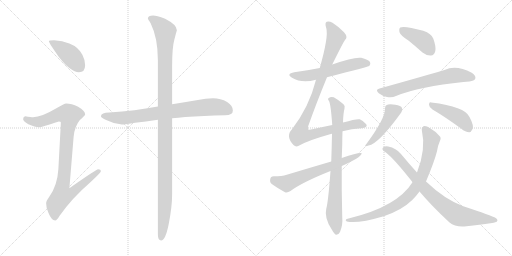
t = 0.00 s
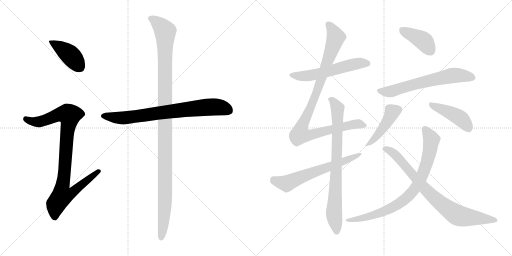
t = 2.29 s
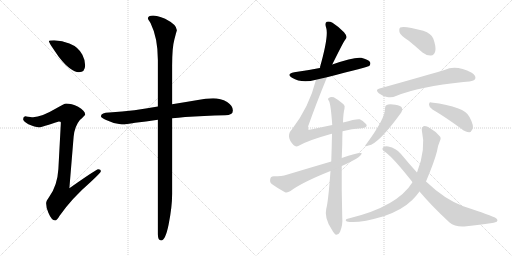
t = 4.59 s
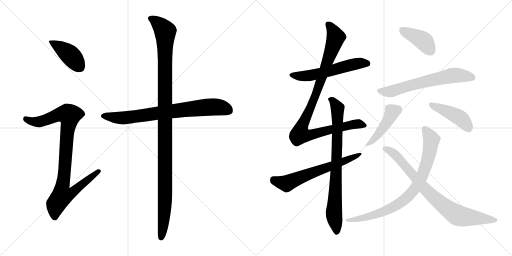
t = 6.88 s
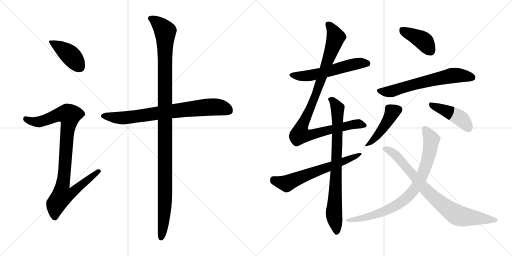
t = 9.17 s
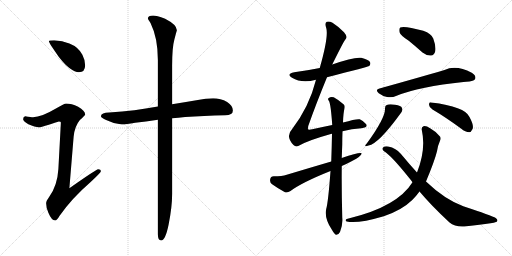
t = 11.47 s

The animated SVG that drew these frames (rendered in a browser with its animation timeline set to each time). Animation: 14 CSS @keyframes rules; one cycle of 11.47 s.

<svg version="1.1" viewBox="0 0 2048 1024" xmlns="http://www.w3.org/2000/svg">
  <g stroke="lightgray" stroke-dasharray="1,1" stroke-width="1" transform="scale(4, 4)">
    <line x1="0" y1="0" x2="256" y2="256"></line>
    <line x1="256" y1="0" x2="0" y2="256"></line>
    <line x1="128" y1="0" x2="128" y2="256"></line>
    <line x1="0" y1="128" x2="256" y2="128"></line>
    <line x1="256" y1="0" x2="512" y2="256"></line>
    <line x1="512" y1="0" x2="256" y2="256"></line>
    <line x1="384" y1="0" x2="384" y2="256"></line>
    <line x1="256" y1="128" x2="512" y2="128"></line>
  </g>
<g transform="scale(1, -1) translate(0, -850)">
   <style type="text/css">
    @keyframes keyframes0 {
      from {
       stroke: black;
       stroke-dashoffset: 413;
       stroke-width: 128;
       }
       57% {
       animation-timing-function: step-end;
       stroke: black;
       stroke-dashoffset: 0;
       stroke-width: 128;
       }
       to {
       stroke: black;
       stroke-width: 1024;
       }
       }
       #make-me-a-hanzi-animation-0 {
         animation: keyframes0 0.586100s both;
         animation-delay: 0.000000s;
         animation-timing-function: linear;
       }
    @keyframes keyframes1 {
      from {
       stroke: black;
       stroke-dashoffset: 930;
       stroke-width: 128;
       }
       75% {
       animation-timing-function: step-end;
       stroke: black;
       stroke-dashoffset: 0;
       stroke-width: 128;
       }
       to {
       stroke: black;
       stroke-width: 1024;
       }
       }
       #make-me-a-hanzi-animation-1 {
         animation: keyframes1 1.006836s both;
         animation-delay: 0.586100s;
         animation-timing-function: linear;
       }
    @keyframes keyframes2 {
      from {
       stroke: black;
       stroke-dashoffset: 764;
       stroke-width: 128;
       }
       71% {
       animation-timing-function: step-end;
       stroke: black;
       stroke-dashoffset: 0;
       stroke-width: 128;
       }
       to {
       stroke: black;
       stroke-width: 1024;
       }
       }
       #make-me-a-hanzi-animation-2 {
         animation: keyframes2 0.871745s both;
         animation-delay: 1.592936s;
         animation-timing-function: linear;
       }
    @keyframes keyframes3 {
      from {
       stroke: black;
       stroke-dashoffset: 1164;
       stroke-width: 128;
       }
       79% {
       animation-timing-function: step-end;
       stroke: black;
       stroke-dashoffset: 0;
       stroke-width: 128;
       }
       to {
       stroke: black;
       stroke-width: 1024;
       }
       }
       #make-me-a-hanzi-animation-3 {
         animation: keyframes3 1.197266s both;
         animation-delay: 2.464681s;
         animation-timing-function: linear;
       }
    @keyframes keyframes4 {
      from {
       stroke: black;
       stroke-dashoffset: 566;
       stroke-width: 128;
       }
       65% {
       animation-timing-function: step-end;
       stroke: black;
       stroke-dashoffset: 0;
       stroke-width: 128;
       }
       to {
       stroke: black;
       stroke-width: 1024;
       }
       }
       #make-me-a-hanzi-animation-4 {
         animation: keyframes4 0.710612s both;
         animation-delay: 3.661947s;
         animation-timing-function: linear;
       }
    @keyframes keyframes5 {
      from {
       stroke: black;
       stroke-dashoffset: 988;
       stroke-width: 128;
       }
       76% {
       animation-timing-function: step-end;
       stroke: black;
       stroke-dashoffset: 0;
       stroke-width: 128;
       }
       to {
       stroke: black;
       stroke-width: 1024;
       }
       }
       #make-me-a-hanzi-animation-5 {
         animation: keyframes5 1.054036s both;
         animation-delay: 4.372559s;
         animation-timing-function: linear;
       }
    @keyframes keyframes6 {
      from {
       stroke: black;
       stroke-dashoffset: 798;
       stroke-width: 128;
       }
       72% {
       animation-timing-function: step-end;
       stroke: black;
       stroke-dashoffset: 0;
       stroke-width: 128;
       }
       to {
       stroke: black;
       stroke-width: 1024;
       }
       }
       #make-me-a-hanzi-animation-6 {
         animation: keyframes6 0.899414s both;
         animation-delay: 5.426595s;
         animation-timing-function: linear;
       }
    @keyframes keyframes7 {
      from {
       stroke: black;
       stroke-dashoffset: 631;
       stroke-width: 128;
       }
       67% {
       animation-timing-function: step-end;
       stroke: black;
       stroke-dashoffset: 0;
       stroke-width: 128;
       }
       to {
       stroke: black;
       stroke-width: 1024;
       }
       }
       #make-me-a-hanzi-animation-7 {
         animation: keyframes7 0.763509s both;
         animation-delay: 6.326009s;
         animation-timing-function: linear;
       }
    @keyframes keyframes8 {
      from {
       stroke: black;
       stroke-dashoffset: 402;
       stroke-width: 128;
       }
       57% {
       animation-timing-function: step-end;
       stroke: black;
       stroke-dashoffset: 0;
       stroke-width: 128;
       }
       to {
       stroke: black;
       stroke-width: 1024;
       }
       }
       #make-me-a-hanzi-animation-8 {
         animation: keyframes8 0.577148s both;
         animation-delay: 7.089518s;
         animation-timing-function: linear;
       }
    @keyframes keyframes9 {
      from {
       stroke: black;
       stroke-dashoffset: 638;
       stroke-width: 128;
       }
       67% {
       animation-timing-function: step-end;
       stroke: black;
       stroke-dashoffset: 0;
       stroke-width: 128;
       }
       to {
       stroke: black;
       stroke-width: 1024;
       }
       }
       #make-me-a-hanzi-animation-9 {
         animation: keyframes9 0.769206s both;
         animation-delay: 7.666666s;
         animation-timing-function: linear;
       }
    @keyframes keyframes10 {
      from {
       stroke: black;
       stroke-dashoffset: 441;
       stroke-width: 128;
       }
       59% {
       animation-timing-function: step-end;
       stroke: black;
       stroke-dashoffset: 0;
       stroke-width: 128;
       }
       to {
       stroke: black;
       stroke-width: 1024;
       }
       }
       #make-me-a-hanzi-animation-10 {
         animation: keyframes10 0.608887s both;
         animation-delay: 8.435872s;
         animation-timing-function: linear;
       }
    @keyframes keyframes11 {
      from {
       stroke: black;
       stroke-dashoffset: 434;
       stroke-width: 128;
       }
       59% {
       animation-timing-function: step-end;
       stroke: black;
       stroke-dashoffset: 0;
       stroke-width: 128;
       }
       to {
       stroke: black;
       stroke-width: 1024;
       }
       }
       #make-me-a-hanzi-animation-11 {
         animation: keyframes11 0.603190s both;
         animation-delay: 9.044759s;
         animation-timing-function: linear;
       }
    @keyframes keyframes12 {
      from {
       stroke: black;
       stroke-dashoffset: 818;
       stroke-width: 128;
       }
       73% {
       animation-timing-function: step-end;
       stroke: black;
       stroke-dashoffset: 0;
       stroke-width: 128;
       }
       to {
       stroke: black;
       stroke-width: 1024;
       }
       }
       #make-me-a-hanzi-animation-12 {
         animation: keyframes12 0.915690s both;
         animation-delay: 9.647949s;
         animation-timing-function: linear;
       }
    @keyframes keyframes13 {
      from {
       stroke: black;
       stroke-dashoffset: 801;
       stroke-width: 128;
       }
       72% {
       animation-timing-function: step-end;
       stroke: black;
       stroke-dashoffset: 0;
       stroke-width: 128;
       }
       to {
       stroke: black;
       stroke-width: 1024;
       }
       }
       #make-me-a-hanzi-animation-13 {
         animation: keyframes13 0.901855s both;
         animation-delay: 10.563639s;
         animation-timing-function: linear;
       }
</style>
<path d="M 216.5 689.0 Q 195.5 689.0 195.5 685.0 Q 195.5 679.0 235.5 622.0 Q 283.5 561.0 315.5 561.0 Q 340.5 561.0 340.5 589.0 Q 340.5 610.0 329.5 631.0 Q 313.5 662.0 277.5 676.0 Q 249.5 687.0 216.5 689.0 Z" fill="lightgray"></path> 
<path d="M 264.5 436.0 Q 257.5 436.0 225.5 417.0 Q 166.5 382.0 132.5 381.0 Q 125.5 381.0 100.5 385.0 Q 92.5 384.0 92.5 373.0 Q 92.5 366.0 113.5 353.0 Q 140.5 341.0 155.5 341.0 Q 166.5 341.0 235.5 364.0 Q 243.5 364.0 243.5 360.0 L 233.5 174.0 Q 229.5 107.0 196.5 62.0 Q 184.5 46.0 184.5 37.0 Q 184.5 18.0 193.5 -1.0 Q 206.5 -32.0 220.5 -32.0 Q 227.5 -32.0 238.5 -13.0 Q 287.5 57.0 361.5 121.0 Q 403.5 160.0 403.5 165.0 Q 403.5 173.0 392.5 173.0 Q 385.5 173.0 277.5 97.0 L 294.5 303.0 Q 298.5 345.0 319.5 370.0 Q 340.5 389.0 340.5 392.0 Q 340.5 407.0 312.5 423.0 Q 285.5 436.0 264.5 436.0 Z" fill="lightgray"></path> 
<path d="M 852.5 457.0 Q 822.5 457.0 791.5 450.0 Q 738.5 441.0 688.5 433.0 L 631.5 424.0 Q 581.5 416.0 537.5 409.0 Q 489.5 403.0 436.5 400.0 Q 405.5 400.0 403.5 385.0 Q 405.5 378.0 424.5 370.0 Q 456.5 354.0 487.5 352.0 Q 503.5 352.0 540.5 359.0 Q 581.5 364.0 631.5 371.0 L 688.5 377.0 Q 712.5 379.0 740.5 382.0 Q 813.5 387.0 900.5 389.0 Q 931.5 389.0 931.5 408.0 Q 931.5 427.0 908.5 442.0 Q 882.5 457.0 852.5 457.0 Z" fill="lightgray"></path> 
<path d="M 688.5 433.0 L 688.5 586.0 Q 688.5 661.0 697.5 692.0 Q 705.5 723.0 707.5 729.0 Q 707.5 751.0 660.5 775.0 Q 625.5 788.0 612.5 788.0 Q 591.5 788.0 591.5 776.0 Q 591.5 774.0 602.5 757.0 Q 631.5 698.0 631.5 610.0 L 631.5 424.0 L 631.5 371.0 L 631.5 -87.0 Q 631.5 -112.0 644.5 -112.0 Q 661.5 -112.0 674.5 -48.0 Q 688.5 22.0 688.5 74.0 L 688.5 377.0 L 688.5 433.0 Z" fill="lightgray"></path> 
<path d="M 1308.0 541.0 Q 1473.0 583.0 1477.0 586.0 Q 1484.0 593.0 1480.0 602.0 Q 1473.0 612.0 1445.0 619.0 Q 1415.0 623.0 1329.0 592.0 L 1279.0 578.0 Q 1230.0 568.0 1177.0 561.0 Q 1143.0 554.0 1168.0 539.0 Q 1207.0 515.0 1264.0 531.0 L 1308.0 541.0 Z" fill="lightgray"></path> 
<path d="M 1370.0 325.0 Q 1407.0 335.0 1445.0 337.0 Q 1473.0 340.0 1465.0 353.0 Q 1455.0 366.0 1439.0 373.0 Q 1427.0 376.0 1372.0 360.0 L 1329.0 350.0 Q 1292.0 343.0 1249.0 333.0 Q 1234.0 330.0 1232.0 333.0 Q 1231.0 334.0 1233.0 346.0 Q 1264.0 434.0 1308.0 541.0 L 1329.0 592.0 Q 1375.0 685.0 1380.0 690.0 Q 1393.0 702.0 1376.0 721.0 Q 1351.0 746.0 1330.0 759.0 Q 1317.0 766.0 1307.0 763.0 Q 1298.0 759.0 1305.0 738.0 Q 1315.0 704.0 1279.0 578.0 L 1264.0 531.0 Q 1237.0 423.0 1168.0 333.0 Q 1141.0 305.0 1174.0 270.0 Q 1183.0 261.0 1193.0 266.0 Q 1230.0 288.0 1320.0 313.0 Q 1323.0 314.0 1328.0 315.0 L 1370.0 325.0 Z" fill="lightgray"></path> 
<path d="M 1322.0 166.0 Q 1313.0 43.0 1305.0 15.0 Q 1296.0 -21.0 1327.0 -68.0 Q 1337.0 -86.0 1344.0 -89.0 Q 1354.0 -90.0 1360.0 -78.0 Q 1372.0 -48.0 1369.0 -20.0 Q 1366.0 89.0 1367.0 186.0 L 1367.0 218.0 Q 1368.0 246.0 1369.0 272.0 Q 1369.0 300.0 1370.0 325.0 L 1372.0 360.0 Q 1373.0 397.0 1378.0 416.0 Q 1381.0 428.0 1374.0 433.0 Q 1352.0 452.0 1335.0 461.0 Q 1323.0 465.0 1315.0 458.0 Q 1309.0 455.0 1316.0 446.0 Q 1323.0 434.0 1329.0 350.0 L 1328.0 315.0 Q 1327.0 261.0 1325.0 204.0 L 1322.0 166.0 Z" fill="lightgray"></path> 
<path d="M 1367.0 186.0 Q 1443.0 219.0 1447.0 237.0 Q 1440.0 243.0 1367.0 218.0 L 1325.0 204.0 Q 1240.0 179.0 1147.0 151.0 Q 1128.0 145.0 1095.0 145.0 Q 1082.0 144.0 1081.0 134.0 Q 1078.0 121.0 1087.0 114.0 Q 1109.0 98.0 1140.0 81.0 Q 1150.0 78.0 1162.0 86.0 Q 1207.0 120.0 1322.0 166.0 L 1367.0 186.0 Z" fill="lightgray"></path> 
<path d="M 1635.0 687.0 Q 1662.0 665.0 1690.0 640.0 Q 1706.0 627.0 1724.0 628.0 Q 1737.0 629.0 1741.0 645.0 Q 1745.0 663.0 1733.0 696.0 Q 1726.0 715.0 1693.0 727.0 Q 1617.0 748.0 1601.0 740.0 Q 1595.0 736.0 1598.0 721.0 Q 1602.0 708.0 1635.0 687.0 Z" fill="lightgray"></path> 
<path d="M 1518.0 496.0 Q 1499.0 492.0 1515.0 477.0 Q 1531.0 465.0 1548.0 462.0 Q 1570.0 459.0 1584.0 466.0 Q 1680.0 505.0 1854.0 522.0 Q 1864.0 523.0 1878.0 524.0 Q 1897.0 527.0 1901.0 535.0 Q 1905.0 548.0 1887.0 559.0 Q 1824.0 592.0 1778.0 570.0 Q 1676.0 540.0 1518.0 496.0 Z" fill="lightgray"></path> 
<path d="M 1540.0 417.0 Q 1543.0 380.0 1467.0 276.0 Q 1452.0 260.0 1474.0 268.0 Q 1514.0 274.0 1605.0 400.0 Q 1612.0 410.0 1608.0 418.0 Q 1604.0 428.0 1581.0 431.0 Q 1556.0 435.0 1547.0 430.0 Q 1540.0 429.0 1540.0 417.0 Z" fill="lightgray"></path> 
<path d="M 1730.0 412.0 Q 1781.0 382.0 1844.0 336.0 Q 1862.0 321.0 1877.0 321.0 Q 1884.0 321.0 1889.0 332.0 Q 1898.0 345.0 1878.0 382.0 Q 1860.0 424.0 1725.0 440.0 Q 1716.0 443.0 1716.0 431.0 Q 1717.0 419.0 1730.0 412.0 Z" fill="lightgray"></path> 
<path d="M 1704.0 124.0 Q 1738.0 205.0 1748.0 245.0 Q 1752.0 270.0 1760.0 287.0 Q 1766.0 299.0 1758.0 306.0 Q 1742.0 325.0 1722.0 336.0 Q 1703.0 348.0 1694.0 345.0 Q 1685.0 341.0 1687.0 331.0 Q 1705.0 253.0 1668.0 160.0 L 1650.0 121.0 Q 1590.0 24.0 1398.0 -23.0 Q 1389.0 -24.0 1385.0 -27.0 Q 1379.0 -31.0 1387.0 -36.0 Q 1430.0 -46.0 1535.0 -15.0 Q 1607.0 9.0 1649.0 50.0 Q 1665.0 66.0 1678.0 84.0 L 1704.0 124.0 Z" fill="lightgray"></path> 
<path d="M 1678.0 84.0 Q 1723.0 30.0 1797.0 -39.0 Q 1824.0 -61.0 1866.0 -55.0 Q 1921.0 -48.0 1962.0 -43.0 Q 1975.0 -42.0 1987.0 -37.0 Q 1994.0 -30.0 1983.0 -22.0 Q 1968.0 -13.0 1853.0 25.0 Q 1778.0 53.0 1704.0 124.0 L 1668.0 160.0 Q 1637.0 194.0 1603.0 235.0 Q 1585.0 257.0 1553.0 264.0 Q 1541.0 267.0 1532.0 260.0 Q 1526.0 253.0 1536.0 245.0 Q 1564.0 229.0 1636.0 139.0 Q 1642.0 132.0 1650.0 121.0 L 1678.0 84.0 Z" fill="lightgray"></path> 
      <clipPath id="make-me-a-hanzi-clip-0">
      <path d="M 216.5 689.0 Q 195.5 689.0 195.5 685.0 Q 195.5 679.0 235.5 622.0 Q 283.5 561.0 315.5 561.0 Q 340.5 561.0 340.5 589.0 Q 340.5 610.0 329.5 631.0 Q 313.5 662.0 277.5 676.0 Q 249.5 687.0 216.5 689.0 Z" fill="lightgray"></path>
      </clipPath>
      <path clip-path="url(#make-me-a-hanzi-clip-0)" d="M 199.5 684.0 L 276.5 633.0 L 317.5 583.0 " fill="none" id="make-me-a-hanzi-animation-0" stroke-dasharray="285 570" stroke-linecap="round"></path>

      <clipPath id="make-me-a-hanzi-clip-1">
      <path d="M 264.5 436.0 Q 257.5 436.0 225.5 417.0 Q 166.5 382.0 132.5 381.0 Q 125.5 381.0 100.5 385.0 Q 92.5 384.0 92.5 373.0 Q 92.5 366.0 113.5 353.0 Q 140.5 341.0 155.5 341.0 Q 166.5 341.0 235.5 364.0 Q 243.5 364.0 243.5 360.0 L 233.5 174.0 Q 229.5 107.0 196.5 62.0 Q 184.5 46.0 184.5 37.0 Q 184.5 18.0 193.5 -1.0 Q 206.5 -32.0 220.5 -32.0 Q 227.5 -32.0 238.5 -13.0 Q 287.5 57.0 361.5 121.0 Q 403.5 160.0 403.5 165.0 Q 403.5 173.0 392.5 173.0 Q 385.5 173.0 277.5 97.0 L 294.5 303.0 Q 298.5 345.0 319.5 370.0 Q 340.5 389.0 340.5 392.0 Q 340.5 407.0 312.5 423.0 Q 285.5 436.0 264.5 436.0 Z" fill="lightgray"></path>
      </clipPath>
      <path clip-path="url(#make-me-a-hanzi-clip-1)" d="M 103.5 374.0 L 128.5 364.0 L 160.5 363.0 L 229.5 390.0 L 268.5 394.0 L 277.5 389.0 L 250.5 107.0 L 289.5 104.0 L 298.5 91.0 L 283.5 75.0 L 247.5 65.0 L 232.5 46.0 L 223.5 33.0 L 219.5 -21.0 " fill="none" id="make-me-a-hanzi-animation-1" stroke-dasharray="802 1604" stroke-linecap="round"></path>

      <clipPath id="make-me-a-hanzi-clip-2">
      <path d="M 852.5 457.0 Q 822.5 457.0 791.5 450.0 Q 738.5 441.0 688.5 433.0 L 631.5 424.0 Q 581.5 416.0 537.5 409.0 Q 489.5 403.0 436.5 400.0 Q 405.5 400.0 403.5 385.0 Q 405.5 378.0 424.5 370.0 Q 456.5 354.0 487.5 352.0 Q 503.5 352.0 540.5 359.0 Q 581.5 364.0 631.5 371.0 L 688.5 377.0 Q 712.5 379.0 740.5 382.0 Q 813.5 387.0 900.5 389.0 Q 931.5 389.0 931.5 408.0 Q 931.5 427.0 908.5 442.0 Q 882.5 457.0 852.5 457.0 Z" fill="lightgray"></path>
      </clipPath>
      <path clip-path="url(#make-me-a-hanzi-clip-2)" d="M 411.5 386.0 L 490.5 378.0 L 819.5 421.0 L 876.5 421.0 L 914.5 408.0 " fill="none" id="make-me-a-hanzi-animation-2" stroke-dasharray="636 1272" stroke-linecap="round"></path>

      <clipPath id="make-me-a-hanzi-clip-3">
      <path d="M 688.5 433.0 L 688.5 586.0 Q 688.5 661.0 697.5 692.0 Q 705.5 723.0 707.5 729.0 Q 707.5 751.0 660.5 775.0 Q 625.5 788.0 612.5 788.0 Q 591.5 788.0 591.5 776.0 Q 591.5 774.0 602.5 757.0 Q 631.5 698.0 631.5 610.0 L 631.5 424.0 L 631.5 371.0 L 631.5 -87.0 Q 631.5 -112.0 644.5 -112.0 Q 661.5 -112.0 674.5 -48.0 Q 688.5 22.0 688.5 74.0 L 688.5 377.0 L 688.5 433.0 Z" fill="lightgray"></path>
      </clipPath>
      <path clip-path="url(#make-me-a-hanzi-clip-3)" d="M 600.5 777.0 L 641.5 748.0 L 660.5 723.0 L 661.5 711.0 L 660.5 55.0 L 653.5 -55.0 L 644.5 -102.0 " fill="none" id="make-me-a-hanzi-animation-3" stroke-dasharray="1036 2072" stroke-linecap="round"></path>

      <clipPath id="make-me-a-hanzi-clip-4">
      <path d="M 1308.0 541.0 Q 1473.0 583.0 1477.0 586.0 Q 1484.0 593.0 1480.0 602.0 Q 1473.0 612.0 1445.0 619.0 Q 1415.0 623.0 1329.0 592.0 L 1279.0 578.0 Q 1230.0 568.0 1177.0 561.0 Q 1143.0 554.0 1168.0 539.0 Q 1207.0 515.0 1264.0 531.0 L 1308.0 541.0 Z" fill="lightgray"></path>
      </clipPath>
      <path clip-path="url(#make-me-a-hanzi-clip-4)" d="M 1170.0 551.0 L 1238.0 547.0 L 1433.0 597.0 L 1473.0 593.0 " fill="none" id="make-me-a-hanzi-animation-4" stroke-dasharray="438 876" stroke-linecap="round"></path>

      <clipPath id="make-me-a-hanzi-clip-5">
      <path d="M 1370.0 325.0 Q 1407.0 335.0 1445.0 337.0 Q 1473.0 340.0 1465.0 353.0 Q 1455.0 366.0 1439.0 373.0 Q 1427.0 376.0 1372.0 360.0 L 1329.0 350.0 Q 1292.0 343.0 1249.0 333.0 Q 1234.0 330.0 1232.0 333.0 Q 1231.0 334.0 1233.0 346.0 Q 1264.0 434.0 1308.0 541.0 L 1329.0 592.0 Q 1375.0 685.0 1380.0 690.0 Q 1393.0 702.0 1376.0 721.0 Q 1351.0 746.0 1330.0 759.0 Q 1317.0 766.0 1307.0 763.0 Q 1298.0 759.0 1305.0 738.0 Q 1315.0 704.0 1279.0 578.0 L 1264.0 531.0 Q 1237.0 423.0 1168.0 333.0 Q 1141.0 305.0 1174.0 270.0 Q 1183.0 261.0 1193.0 266.0 Q 1230.0 288.0 1320.0 313.0 Q 1323.0 314.0 1328.0 315.0 L 1370.0 325.0 Z" fill="lightgray"></path>
      </clipPath>
      <path clip-path="url(#make-me-a-hanzi-clip-5)" d="M 1313.0 754.0 L 1338.0 715.0 L 1340.0 690.0 L 1267.0 480.0 L 1200.0 319.0 L 1203.0 311.0 L 1236.0 309.0 L 1405.0 351.0 L 1429.0 355.0 L 1452.0 349.0 " fill="none" id="make-me-a-hanzi-animation-5" stroke-dasharray="860 1720" stroke-linecap="round"></path>

      <clipPath id="make-me-a-hanzi-clip-6">
      <path d="M 1322.0 166.0 Q 1313.0 43.0 1305.0 15.0 Q 1296.0 -21.0 1327.0 -68.0 Q 1337.0 -86.0 1344.0 -89.0 Q 1354.0 -90.0 1360.0 -78.0 Q 1372.0 -48.0 1369.0 -20.0 Q 1366.0 89.0 1367.0 186.0 L 1367.0 218.0 Q 1368.0 246.0 1369.0 272.0 Q 1369.0 300.0 1370.0 325.0 L 1372.0 360.0 Q 1373.0 397.0 1378.0 416.0 Q 1381.0 428.0 1374.0 433.0 Q 1352.0 452.0 1335.0 461.0 Q 1323.0 465.0 1315.0 458.0 Q 1309.0 455.0 1316.0 446.0 Q 1323.0 434.0 1329.0 350.0 L 1328.0 315.0 Q 1327.0 261.0 1325.0 204.0 L 1322.0 166.0 Z" fill="lightgray"></path>
      </clipPath>
      <path clip-path="url(#make-me-a-hanzi-clip-6)" d="M 1323.0 453.0 L 1350.0 416.0 L 1346.0 179.0 L 1336.0 11.0 L 1346.0 -79.0 " fill="none" id="make-me-a-hanzi-animation-6" stroke-dasharray="670 1340" stroke-linecap="round"></path>

      <clipPath id="make-me-a-hanzi-clip-7">
      <path d="M 1367.0 186.0 Q 1443.0 219.0 1447.0 237.0 Q 1440.0 243.0 1367.0 218.0 L 1325.0 204.0 Q 1240.0 179.0 1147.0 151.0 Q 1128.0 145.0 1095.0 145.0 Q 1082.0 144.0 1081.0 134.0 Q 1078.0 121.0 1087.0 114.0 Q 1109.0 98.0 1140.0 81.0 Q 1150.0 78.0 1162.0 86.0 Q 1207.0 120.0 1322.0 166.0 L 1367.0 186.0 Z" fill="lightgray"></path>
      </clipPath>
      <path clip-path="url(#make-me-a-hanzi-clip-7)" d="M 1094.0 132.0 L 1146.0 116.0 L 1444.0 234.0 " fill="none" id="make-me-a-hanzi-animation-7" stroke-dasharray="503 1006" stroke-linecap="round"></path>

      <clipPath id="make-me-a-hanzi-clip-8">
      <path d="M 1635.0 687.0 Q 1662.0 665.0 1690.0 640.0 Q 1706.0 627.0 1724.0 628.0 Q 1737.0 629.0 1741.0 645.0 Q 1745.0 663.0 1733.0 696.0 Q 1726.0 715.0 1693.0 727.0 Q 1617.0 748.0 1601.0 740.0 Q 1595.0 736.0 1598.0 721.0 Q 1602.0 708.0 1635.0 687.0 Z" fill="lightgray"></path>
      </clipPath>
      <path clip-path="url(#make-me-a-hanzi-clip-8)" d="M 1607.0 732.0 L 1694.0 686.0 L 1722.0 647.0 " fill="none" id="make-me-a-hanzi-animation-8" stroke-dasharray="274 548" stroke-linecap="round"></path>

      <clipPath id="make-me-a-hanzi-clip-9">
      <path d="M 1518.0 496.0 Q 1499.0 492.0 1515.0 477.0 Q 1531.0 465.0 1548.0 462.0 Q 1570.0 459.0 1584.0 466.0 Q 1680.0 505.0 1854.0 522.0 Q 1864.0 523.0 1878.0 524.0 Q 1897.0 527.0 1901.0 535.0 Q 1905.0 548.0 1887.0 559.0 Q 1824.0 592.0 1778.0 570.0 Q 1676.0 540.0 1518.0 496.0 Z" fill="lightgray"></path>
      </clipPath>
      <path clip-path="url(#make-me-a-hanzi-clip-9)" d="M 1517.0 486.0 L 1556.0 483.0 L 1683.0 520.0 L 1814.0 549.0 L 1890.0 540.0 " fill="none" id="make-me-a-hanzi-animation-9" stroke-dasharray="510 1020" stroke-linecap="round"></path>

      <clipPath id="make-me-a-hanzi-clip-10">
      <path d="M 1540.0 417.0 Q 1543.0 380.0 1467.0 276.0 Q 1452.0 260.0 1474.0 268.0 Q 1514.0 274.0 1605.0 400.0 Q 1612.0 410.0 1608.0 418.0 Q 1604.0 428.0 1581.0 431.0 Q 1556.0 435.0 1547.0 430.0 Q 1540.0 429.0 1540.0 417.0 Z" fill="lightgray"></path>
      </clipPath>
      <path clip-path="url(#make-me-a-hanzi-clip-10)" d="M 1594.0 412.0 L 1570.0 403.0 L 1520.0 321.0 L 1476.0 276.0 " fill="none" id="make-me-a-hanzi-animation-10" stroke-dasharray="313 626" stroke-linecap="round"></path>

      <clipPath id="make-me-a-hanzi-clip-11">
      <path d="M 1730.0 412.0 Q 1781.0 382.0 1844.0 336.0 Q 1862.0 321.0 1877.0 321.0 Q 1884.0 321.0 1889.0 332.0 Q 1898.0 345.0 1878.0 382.0 Q 1860.0 424.0 1725.0 440.0 Q 1716.0 443.0 1716.0 431.0 Q 1717.0 419.0 1730.0 412.0 Z" fill="lightgray"></path>
      </clipPath>
      <path clip-path="url(#make-me-a-hanzi-clip-11)" d="M 1727.0 429.0 L 1838.0 379.0 L 1875.0 336.0 " fill="none" id="make-me-a-hanzi-animation-11" stroke-dasharray="306 612" stroke-linecap="round"></path>

      <clipPath id="make-me-a-hanzi-clip-12">
      <path d="M 1704.0 124.0 Q 1738.0 205.0 1748.0 245.0 Q 1752.0 270.0 1760.0 287.0 Q 1766.0 299.0 1758.0 306.0 Q 1742.0 325.0 1722.0 336.0 Q 1703.0 348.0 1694.0 345.0 Q 1685.0 341.0 1687.0 331.0 Q 1705.0 253.0 1668.0 160.0 L 1650.0 121.0 Q 1590.0 24.0 1398.0 -23.0 Q 1389.0 -24.0 1385.0 -27.0 Q 1379.0 -31.0 1387.0 -36.0 Q 1430.0 -46.0 1535.0 -15.0 Q 1607.0 9.0 1649.0 50.0 Q 1665.0 66.0 1678.0 84.0 L 1704.0 124.0 Z" fill="lightgray"></path>
      </clipPath>
      <path clip-path="url(#make-me-a-hanzi-clip-12)" d="M 1699.0 334.0 L 1726.0 292.0 L 1718.0 238.0 L 1686.0 142.0 L 1648.0 81.0 L 1611.0 46.0 L 1565.0 17.0 L 1483.0 -14.0 L 1393.0 -30.0 " fill="none" id="make-me-a-hanzi-animation-12" stroke-dasharray="690 1380" stroke-linecap="round"></path>

      <clipPath id="make-me-a-hanzi-clip-13">
      <path d="M 1678.0 84.0 Q 1723.0 30.0 1797.0 -39.0 Q 1824.0 -61.0 1866.0 -55.0 Q 1921.0 -48.0 1962.0 -43.0 Q 1975.0 -42.0 1987.0 -37.0 Q 1994.0 -30.0 1983.0 -22.0 Q 1968.0 -13.0 1853.0 25.0 Q 1778.0 53.0 1704.0 124.0 L 1668.0 160.0 Q 1637.0 194.0 1603.0 235.0 Q 1585.0 257.0 1553.0 264.0 Q 1541.0 267.0 1532.0 260.0 Q 1526.0 253.0 1536.0 245.0 Q 1564.0 229.0 1636.0 139.0 Q 1642.0 132.0 1650.0 121.0 L 1678.0 84.0 Z" fill="lightgray"></path>
      </clipPath>
      <path clip-path="url(#make-me-a-hanzi-clip-13)" d="M 1541.0 254.0 L 1577.0 235.0 L 1709.0 85.0 L 1818.0 -4.0 L 1837.0 -14.0 L 1978.0 -31.0 " fill="none" id="make-me-a-hanzi-animation-13" stroke-dasharray="673 1346" stroke-linecap="round"></path>

</g>
</svg>
